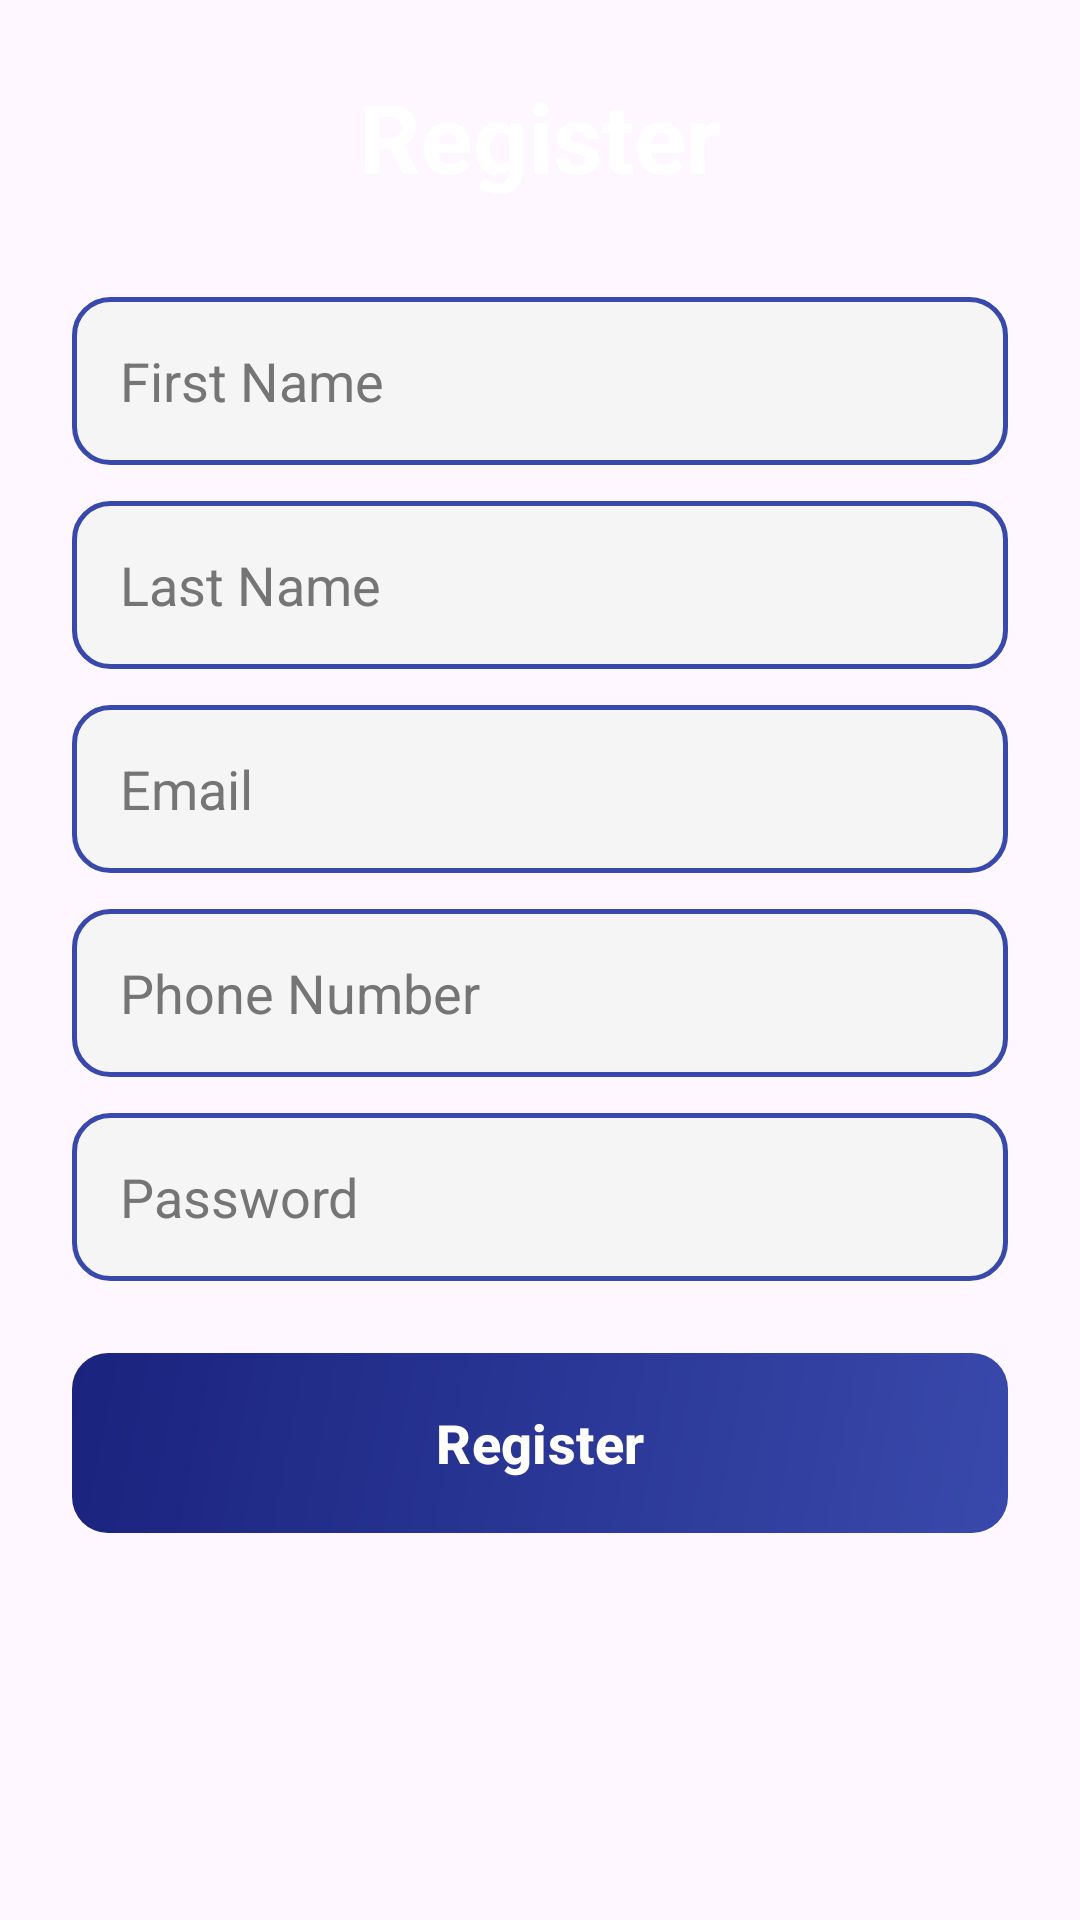

Produce the Android XML layout that renders to this screen, including the resource entries it uses.
<!-- AndroidManifest.xml: application theme Theme.GeffenFinalProject -->
<!-- res/layout/activity_register.xml -->
<?xml version="1.0" encoding="utf-8"?>
<androidx.constraintlayout.widget.ConstraintLayout xmlns:android="http://schemas.android.com/apk/res/android"
    xmlns:app="http://schemas.android.com/apk/res-auto"
    xmlns:tools="http://schemas.android.com/tools"
    android:id="@+id/main"
    android:layout_width="match_parent"
    android:layout_height="match_parent"
    android:background="@drawable/main_gradient"
    android:padding="24dp"
    tools:context=".register">

    <ScrollView
        android:layout_width="match_parent"
        android:layout_height="match_parent">

        <LinearLayout
            android:layout_width="match_parent"
            android:layout_height="wrap_content"
            android:gravity="center"
            android:orientation="vertical">

            <TextView
                android:layout_width="match_parent"
                android:layout_height="wrap_content"
                android:layout_marginBottom="32dp"
                android:gravity="center"
                android:text="Register"
                android:textColor="@color/white"
                android:textSize="32sp"
                android:textStyle="bold" />

            <EditText
                android:id="@+id/etFname"
                android:layout_width="match_parent"
                android:layout_height="56dp"
                android:layout_marginBottom="12dp"
                android:background="@drawable/edit_text_background"
                android:hint="First Name"
                android:inputType="textPersonName"
                android:paddingHorizontal="16dp"
                android:textColor="@color/black"
                android:textColorHint="#757575" />

            <EditText
                android:id="@+id/etLname"
                android:layout_width="match_parent"
                android:layout_height="56dp"
                android:layout_marginBottom="12dp"
                android:background="@drawable/edit_text_background"
                android:hint="Last Name"
                android:inputType="textPersonName"
                android:paddingHorizontal="16dp"
                android:textColor="@color/black"
                android:textColorHint="#757575" />

            <EditText
                android:id="@+id/etEmail"
                android:layout_width="match_parent"
                android:layout_height="56dp"
                android:layout_marginBottom="12dp"
                android:background="@drawable/edit_text_background"
                android:hint="Email"
                android:inputType="textEmailAddress"
                android:paddingHorizontal="16dp"
                android:textColor="@color/black"
                android:textColorHint="#757575" />

            <EditText
                android:id="@+id/etPhone"
                android:layout_width="match_parent"
                android:layout_height="56dp"
                android:layout_marginBottom="12dp"
                android:background="@drawable/edit_text_background"
                android:hint="Phone Number"
                android:inputType="phone"
                android:paddingHorizontal="16dp"
                android:textColor="@color/black"
                android:textColorHint="#757575" />

            <EditText
                android:id="@+id/etPassword"
                android:layout_width="match_parent"
                android:layout_height="56dp"
                android:layout_marginBottom="24dp"
                android:background="@drawable/edit_text_background"
                android:hint="Password"
                android:inputType="textPassword"
                android:paddingHorizontal="16dp"
                android:textColor="@color/black"
                android:textColorHint="#757575" />

            <com.google.android.material.button.MaterialButton
                android:id="@+id/register"
                android:layout_width="match_parent"
                android:layout_height="60dp"
                android:background="@drawable/button_primary"
                android:text="Register"
                android:textAllCaps="false"
                android:textColor="@color/white"
                android:textSize="18sp"
                android:textStyle="bold"
                app:backgroundTint="@null"
                app:cornerRadius="12dp" />

        </LinearLayout>
    </ScrollView>

</androidx.constraintlayout.widget.ConstraintLayout>
<!-- resources referenced by this layout -->
<resources>
  <color name="black">#FF000000</color>
  <color name="white">#FFFFFFFF</color>
  <!-- drawable button_primary (drawable) -->
  <?xml version="1.0" encoding="utf-8"?>
  <ripple xmlns:android="http://schemas.android.com/apk/res/android"
      android:color="#40FFFFFF">
      <item android:drawable="@drawable/button_gradient" />
  </ripple>
  <!-- drawable edit_text_background (drawable) -->
  <?xml version="1.0" encoding="utf-8"?>
  <shape xmlns:android="http://schemas.android.com/apk/res/android"
      android:shape="rectangle">
      <solid android:color="#F5F5F5" />
      <stroke
          android:width="1.5dp"
          android:color="@color/primary" />
      <corners android:radius="12dp" />
      <padding
          android:bottom="12dp"
          android:left="16dp"
          android:right="16dp"
          android:top="12dp" />
  </shape>
  <style name="Theme.GeffenFinalProject" parent="Base.Theme.GeffenFinalProject" />
  <!-- drawable button_gradient (drawable) -->
  <?xml version="1.0" encoding="utf-8"?>
  <shape xmlns:android="http://schemas.android.com/apk/res/android"
      android:shape="rectangle">
      <gradient
          android:angle="135"
          android:endColor="@color/button_bg_end"
          android:startColor="@color/button_bg_start"
          android:type="linear" />
      <corners android:radius="12dp" />
  </shape>
  <color name="primary">#3949AB</color>
  <style name="Base.Theme.GeffenFinalProject" parent="Theme.Material3.DayNight.NoActionBar">
          
          
      </style>
  <color name="button_bg_end">#1A237E</color>
  <color name="button_bg_start">#3949AB</color>
</resources>
